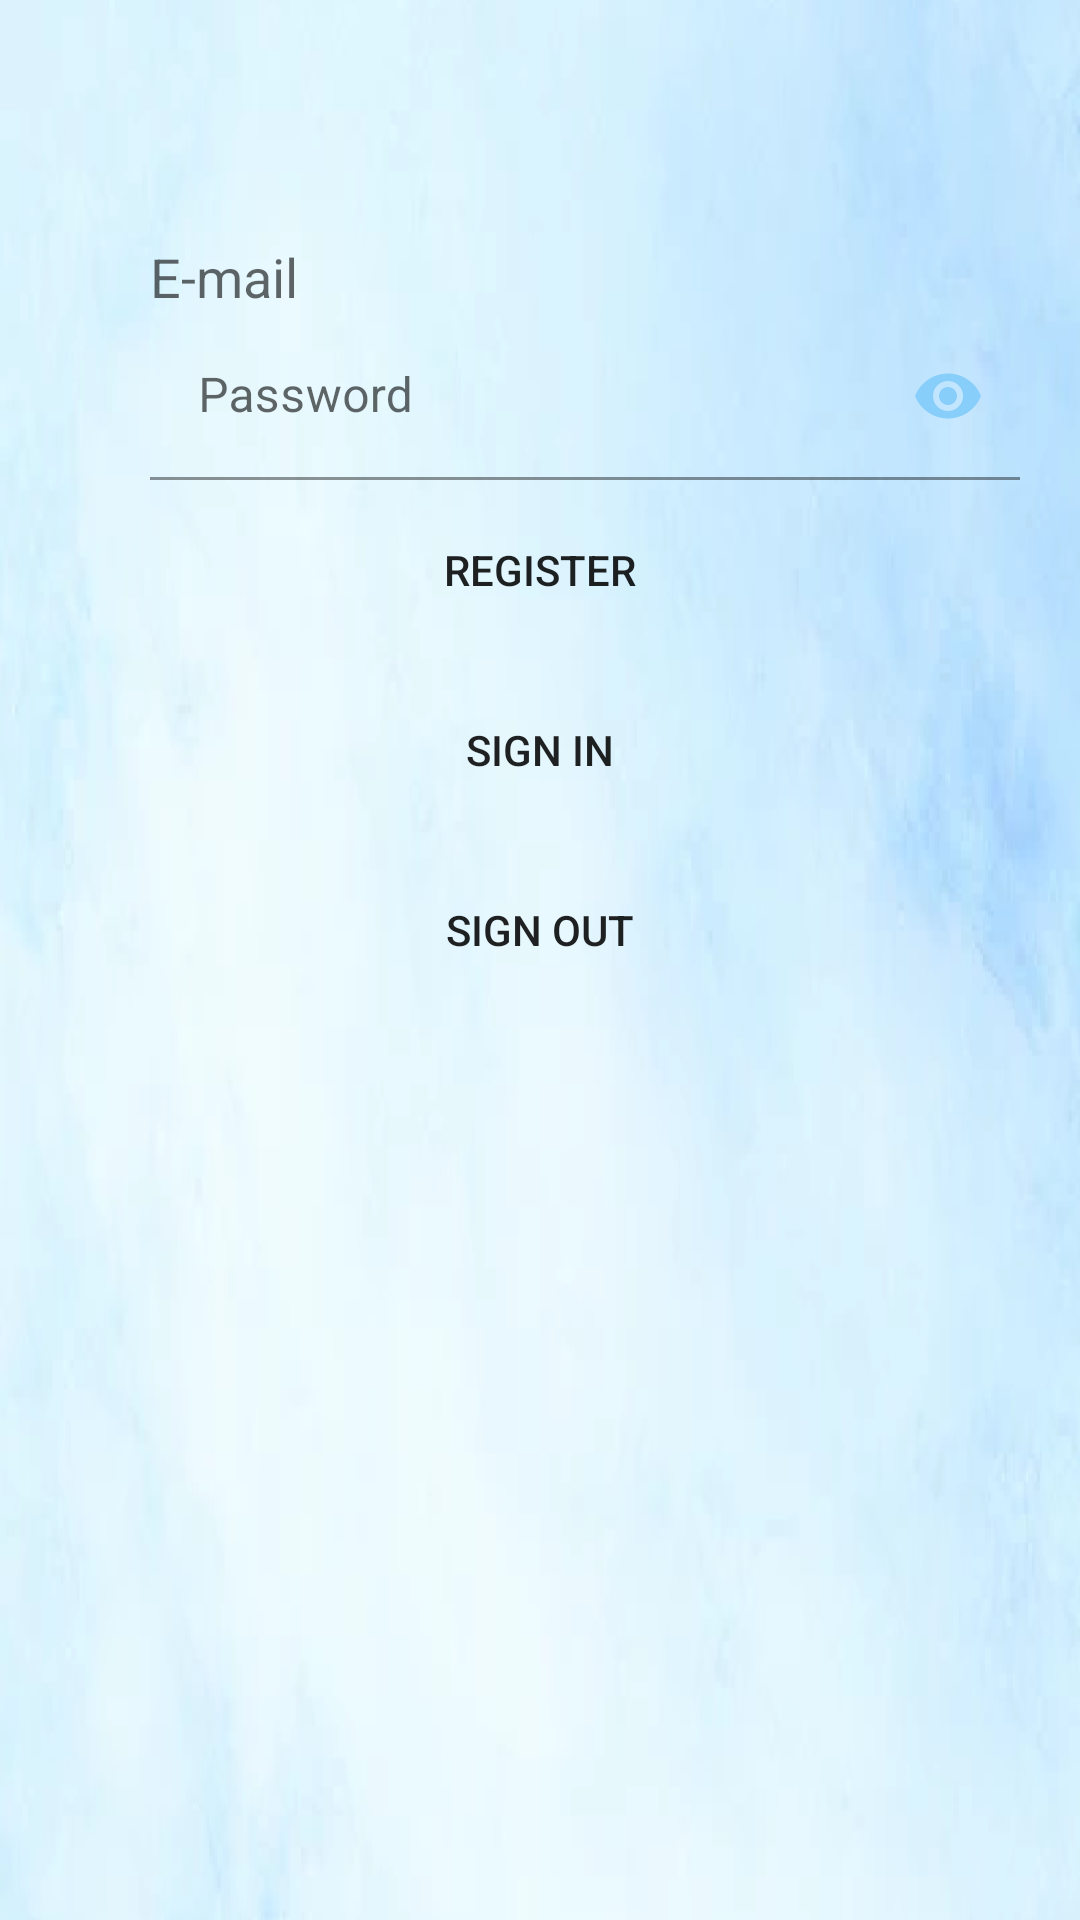

The Android layout XML behind this screen, and the referenced resources:
<!-- AndroidManifest.xml: application theme Theme.TwisterPM -->
<!-- res/layout/activity_main.xml -->
<?xml version="1.0" encoding="utf-8"?>
<LinearLayout xmlns:android="http://schemas.android.com/apk/res/android"
    android:layout_width="match_parent"
    android:layout_height="match_parent"
    xmlns:app="http://schemas.android.com/apk/res-auto"
    android:orientation="vertical"
    android:background="@drawable/blueshade">



    <LinearLayout
        android:layout_width="match_parent"
        android:layout_height="wrap_content"
        android:layout_marginTop="80dp"
        android:gravity="center"
        android:orientation="vertical"
        android:paddingLeft="50dp"
        android:paddingRight="20dp">


        <EditText
            android:id="@+id/mainEmail"
            android:layout_width="match_parent"
            android:layout_height="wrap_content"
            android:hint="E-mail"
            android:textColor="@color/black"
            android:background="@drawable/rouded_button"
            android:inputType="textEmailAddress"
            />

        <com.google.android.material.textfield.TextInputLayout
            android:layout_width="match_parent"

            android:layout_height="wrap_content"

           app:passwordToggleDrawable="@drawable/icon_selector"
           app:passwordToggleEnabled="true"
           app:passwordToggleTint="@color/blue">

            <com.google.android.material.textfield.TextInputEditText
                android:id="@+id/mainPasswordInput"
                android:layout_width="match_parent"
                android:layout_height="wrap_content"
                android:background="@drawable/rouded_button"
                android:hint="Password"

                android:inputType="textPassword" />
        </com.google.android.material.textfield.TextInputLayout>
    </LinearLayout>
    <LinearLayout
        android:layout_width="match_parent"
        android:layout_height="wrap_content"
        android:orientation="vertical">
        <Button
            android:id="@+id/mainSignup"
            android:layout_width="match_parent"
            android:layout_height="wrap_content"
            android:layout_margin="6dp"
            android:background="@drawable/rouded_button"
            android:onClick="register"
            android:text="Register" />

        <Button
            android:layout_width="match_parent"
            android:layout_height="wrap_content"
            android:layout_margin="6dp"
            android:background="@drawable/rouded_button"
            android:onClick="login"
            android:text="Sign in" />

        <Button
            android:layout_width="match_parent"
            android:layout_height="wrap_content"
            android:layout_margin="6dp"
            android:background="@drawable/rouded_button"
            android:onClick="logout"
            android:text="Sign out" />

        <TextView
            android:id="@+id/mainCommentMessage"
            android:layout_width="match_parent"
            android:layout_height="wrap_content" />

    </LinearLayout>

</LinearLayout>
<!-- resources referenced by this layout -->
<resources>
  <color name="black">#FF000000</color>
  <color name="blue">#87cefa</color>
  <!-- drawable blueshade: png bitmap (drawable, 160114 bytes) -->
  <!-- drawable rouded_button (drawable) -->
  <?xml version="1.0" encoding="utf-8"?>
  <shape xmlns:android="http://schemas.android.com/apk/res/android"
      android:shape="rectangle">
  
      <corners android:radius="70dp"/>
  
  
  </shape>
  <style name="Theme.TwisterPM" parent="Theme.MaterialComponents.DayNight.DarkActionBar">
          
          <item name="colorPrimary">@color/blue</item>
          <item name="colorPrimaryVariant">@color/blue</item>
          <item name="colorOnPrimary">@color/white</item>
          
          <item name="colorSecondary">@color/teal_200</item>
          <item name="colorSecondaryVariant">@color/teal_700</item>
          <item name="colorOnSecondary">@color/black</item>
          
          <item name="android:statusBarColor" tools:targetApi="l">?attr/colorPrimaryVariant</item>
          
      </style>
  <color name="white">#FFFFFFFF</color>
  <color name="teal_200">#FF03DAC5</color>
  <color name="teal_700">#FF018786</color>
</resources>
